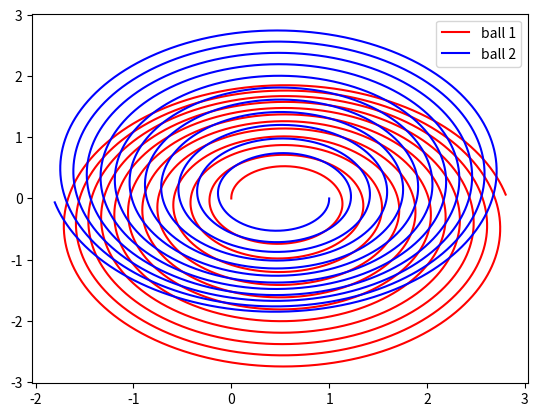

This chart was generated by the following Python code:
import numpy as np
from matplotlib import pyplot as plt

k = 1
m1 = 2
s1 = np.array((0, 0))
v1 = np.array((0, 1))
m2 = 2
s2 = np.array((1, 0))
v2 = np.array((0, -1))

def a(s1, s2):
    r2 = np.sum(np.square(s1 - s2))
    f = k * m1 * m2 / r2

    alpha = np.arctan2(s2[1] - s1[1], s2[0] - s1[0])
    fy = f * np.sin(alpha)
    fx = f * np.cos(alpha)
    # f = k * m1 * m2 / r**2 = mi * ai
    a1 = np.array([fx/m1, fy/m1])
    a2 = np.array([-fx/m2, -fy/m2])
    return a1, a2


def get_new(dt, s1, v1, a1, s2, v2, a2):
    new_s1 = s1 + v1 * dt
    new_s2 = s2 + v2 * dt
    new_v1 = v1 + a1 * dt
    new_v2 = v2 + a2 * dt
    new_a1, new_a2 = a(s1, s2)
    return new_s1, new_v1, new_a1, new_s2, new_v2, new_a2

def get_all_s(t, dt):
    global s1, v1, a1, s2, v2, a2, m1, m2, k
    a1, a2 = a(s1, s2)
    ss1, ss2 = [s1], [s2]
    for _ in np.arange(0, t, dt):
        s1, v1, a1, s2, v2, a2 = get_new(dt, s1, v1, a1, s2, v2, a2)
        ss1.append(s1)
        ss2.append(s2)
    return np.array(ss1), np.array(ss2)

if __name__ == '__main__':
    ss1, ss2 = get_all_s(200, 0.01)
    print(ss1)
    print(ss2)

    plt.plot(ss1[:, 0], ss1[:, 1], color='red', label='ball 1')
    plt.plot(ss2[:, 0], ss2[:, 1], color='blue', label='ball 2')
    plt.legend()
    plt.show()
